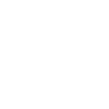
t = 0.00 s
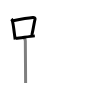
t = 3.50 s
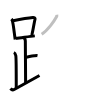
t = 7.25 s
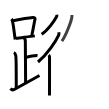
t = 10.75 s
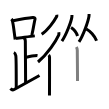
t = 14.50 s
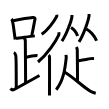
t = 18.00 s

The animated SVG that drew these frames (rendered in a browser with its animation timeline set to each time). Animation: 18 SMIL elements (animate=18); one cycle of 18.00 s.

<svg width="109px" height="109px" viewBox="0 0 px 109px" xmlns="http://www.w3.org/2000/svg" xmlns:xlink="http://www.w3.org/1999/xlink" xml:space="preserve" version="1.1"  baseProfile="full">
<path d="M11.28,19.1c0.35,0.3,0.71,0.54,0.86,0.91c1.21,2.93,2.21,14.23,3.04,19.49" style="fill:none;stroke:black;stroke-width:3;opacity:0">
  <animate attributeType="CSS" attributeName="opacity" from="0" to="1" begin="0s" dur="1s" repeatCount="0" fill="freeze" />
</path>
<path d="M13,20.68c8.24-1.57,15.8-2.81,19.88-3.2c1.49-0.14,2.39,0.83,2.17,1.66c-0.98,3.8-2.02,11.56-3.23,15.91" style="fill:none;stroke:black;stroke-width:3;opacity:0">
  <animate attributeType="CSS" attributeName="opacity" from="0" to="1" begin="1s" dur="1s" repeatCount="0" fill="freeze" />
</path>
<path d="M15.78,38.33c4.79-0.43,12.46-1.78,19.03-2.45" style="fill:none;stroke:black;stroke-width:3;opacity:0">
  <animate attributeType="CSS" attributeName="opacity" from="0" to="1" begin="2s" dur="1s" repeatCount="0" fill="freeze" />
</path>
<path d="M23.37,37.74c1.09,0.5,1.96,2.23,1.96,3.25c0,5.51,0.28,32.01,0.28,42" style="fill:none;stroke:black;stroke-width:3;opacity:0">
  <animate attributeType="CSS" attributeName="opacity" from="0" to="1" begin="3s" dur="1s" repeatCount="0" fill="freeze" />
</path>
<path d="M25.88,57.24c3.37-0.49,4.87-1.24,8.35-1.5c1.74-0.13,2.18-0.25,3.26,0" style="fill:none;stroke:black;stroke-width:3;opacity:0">
  <animate attributeType="CSS" attributeName="opacity" from="0" to="1" begin="4s" dur="1s" repeatCount="0" fill="freeze" />
</path>
<path d="M13.87,52.49c1.09,0.5,1.74,2.25,1.96,3.25c0.22,1,0.42,20.51,0.42,32.26" style="fill:none;stroke:black;stroke-width:3;opacity:0">
  <animate attributeType="CSS" attributeName="opacity" from="0" to="1" begin="5s" dur="1s" repeatCount="0" fill="freeze" />
</path>
<path d="M10.5,88.57c1,1.18,2.87,1.35,3.7,0.9C22.41,85,30.44,80.5,39.5,75.49" style="fill:none;stroke:black;stroke-width:3;opacity:0">
  <animate attributeType="CSS" attributeName="opacity" from="0" to="1" begin="6s" dur="1s" repeatCount="0" fill="freeze" />
</path>
<path d="M56.77,14.75c0.04,0.46,0.22,1.28-0.09,1.84c-2.16,3.99-8.67,13.59-15.02,17.66" style="fill:none;stroke:black;stroke-width:3;opacity:0">
  <animate attributeType="CSS" attributeName="opacity" from="0" to="1" begin="7s" dur="1s" repeatCount="0" fill="freeze" />
</path>
<path d="M58.82,32.25c0.06,0.7,0.29,1.95-0.12,2.81C55.86,41.15,48.03,53.32,38,62" style="fill:none;stroke:black;stroke-width:3;opacity:0">
  <animate attributeType="CSS" attributeName="opacity" from="0" to="1" begin="8s" dur="1s" repeatCount="0" fill="freeze" />
</path>
<path d="M48.71,55c0.26,0.25,0.77,1.65,0.82,2.16c0.05,0.51,0,35.15-0.05,38.34" style="fill:none;stroke:black;stroke-width:3;opacity:0">
  <animate attributeType="CSS" attributeName="opacity" from="0" to="1" begin="9s" dur="1s" repeatCount="0" fill="freeze" />
</path>
<path d="M71.95,14.99c0,0.66,0.03,1.19-0.08,1.99c-0.53,4.15-5.61,18-9.96,24.14" style="fill:none;stroke:black;stroke-width:3;opacity:0">
  <animate attributeType="CSS" attributeName="opacity" from="0" to="1" begin="10s" dur="1s" repeatCount="0" fill="freeze" />
</path>
<path d="M71.08,27.46c2.34,1.38,5.34,5.06,6.48,8.54" style="fill:none;stroke:black;stroke-width:3;opacity:0">
  <animate attributeType="CSS" attributeName="opacity" from="0" to="1" begin="11s" dur="1s" repeatCount="0" fill="freeze" />
</path>
<path d="M89.07,13.99c0,0.71,0.03,1.27-0.08,2.13c-0.54,4.43-5.65,19.2-10.03,25.76" style="fill:none;stroke:black;stroke-width:3;opacity:0">
  <animate attributeType="CSS" attributeName="opacity" from="0" to="1" begin="12s" dur="1s" repeatCount="0" fill="freeze" />
</path>
<path d="M86.29,28.96c3.72,1.91,8.47,6.98,10.28,11.79" style="fill:none;stroke:black;stroke-width:3;opacity:0">
  <animate attributeType="CSS" attributeName="opacity" from="0" to="1" begin="13s" dur="1s" repeatCount="0" fill="freeze" />
</path>
<path d="M76.37,47c0.28,0.46,0.94,2.48,0.94,3.4c0,6.25,0.26,24.91,0.2,30.63" style="fill:none;stroke:black;stroke-width:3;opacity:0">
  <animate attributeType="CSS" attributeName="opacity" from="0" to="1" begin="14s" dur="1s" repeatCount="0" fill="freeze" />
</path>
<path d="M94.06,58.42c-0.95,0-2.1,0.01-3.31,0.22c-5.72,0.97-12.24,2.16-13.18,2.16" style="fill:none;stroke:black;stroke-width:3;opacity:0">
  <animate attributeType="CSS" attributeName="opacity" from="0" to="1" begin="15s" dur="1s" repeatCount="0" fill="freeze" />
</path>
<path d="M65.97,54.81c0.05,0.78,0.38,1.99,0.25,3.13c-1.05,9.81-2.45,22.31-9.99,31.77" style="fill:none;stroke:black;stroke-width:3;opacity:0">
  <animate attributeType="CSS" attributeName="opacity" from="0" to="1" begin="16s" dur="1s" repeatCount="0" fill="freeze" />
</path>
<path d="M64.36,71.97c7.95,4.34,21.59,17.39,26.78,19.63c1.64,0.71,3.02,1.37,4.61,1.65" style="fill:none;stroke:black;stroke-width:3;opacity:0">
  <animate attributeType="CSS" attributeName="opacity" from="0" to="1" begin="17s" dur="1s" repeatCount="0" fill="freeze" />
</path>
</svg>
